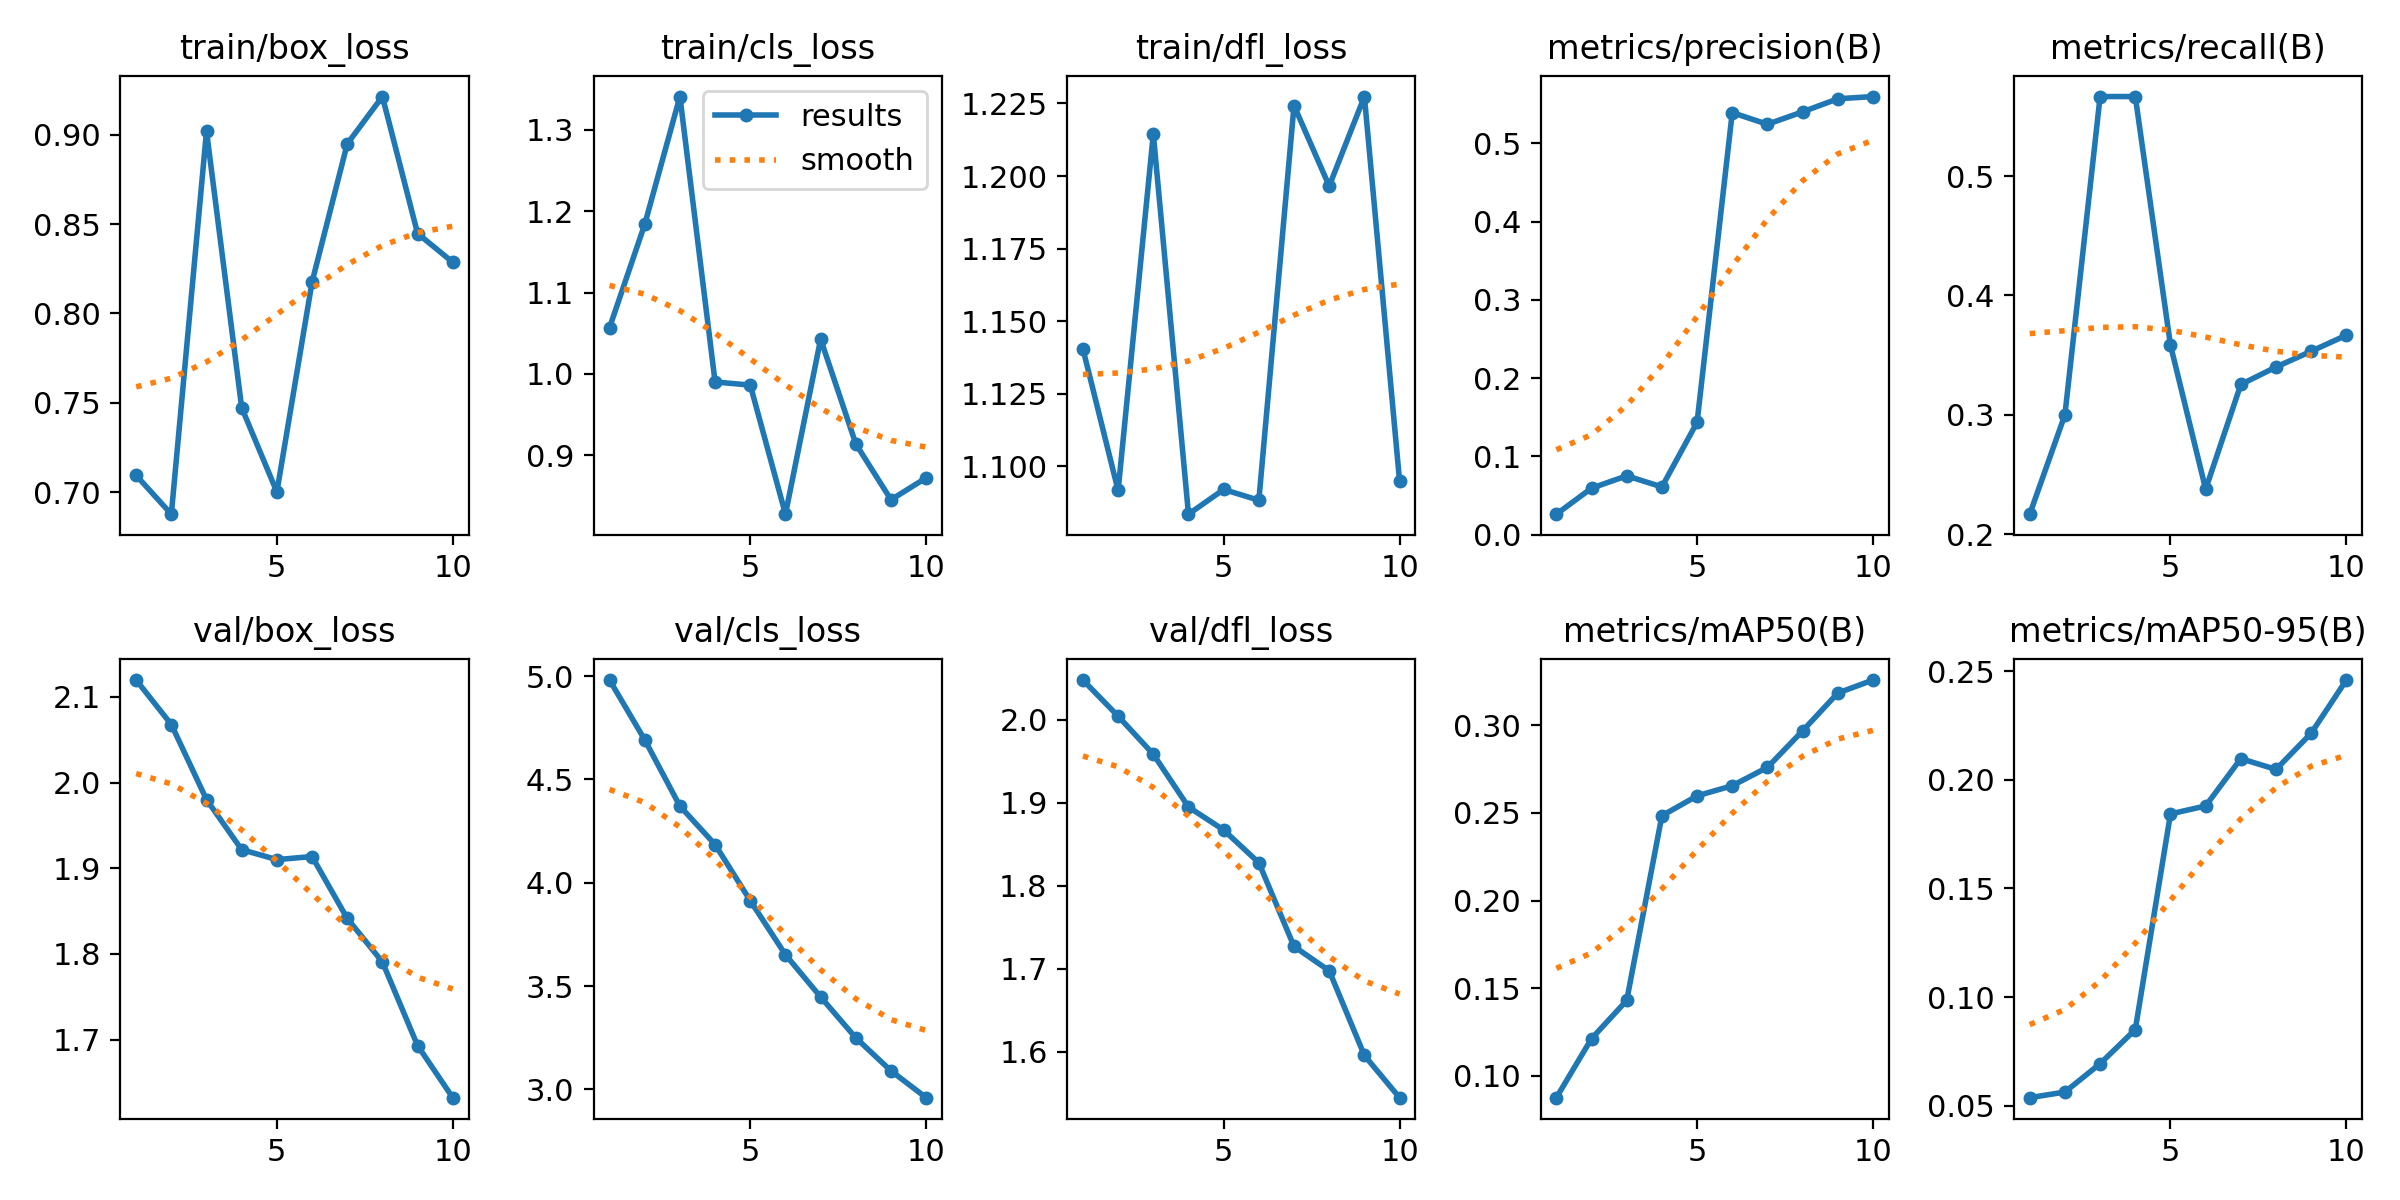

The file beside this chart, header and first rows:
epoch, time, train/box_loss, train/cls_loss, train/dfl_loss, metrics/precision(B), metrics/recall(B), metrics/mAP50(B), metrics/mAP50-95(B), val/box_loss, val/cls_loss, val/dfl_loss, lr/pg0, lr/pg1, lr/pg2
1, 2.294, 0.7094, 1.057, 1.14, 0.02628, 0.2167, 0.08764, 0.05376, 2.12, 4.981, 2.048, 0, 0, 0
2, 4.543, 0.6876, 1.184, 1.092, 0.05949, 0.3, 0.1213, 0.05636, 2.068, 4.692, 2.004, 1.07219e-06, 1.07219e-06, 1.07219e-06
3, 6.739, 0.902, 1.341, 1.214, 0.07524, 0.5667, 0.143, 0.0694, 1.98, 4.371, 1.958, 1.90876e-06, 1.90876e-06, 1.90876e-06
4, 8.995, 0.7472, 0.9901, 1.084, 0.06112, 0.5667, 0.2483, 0.08508, 1.922, 4.185, 1.895, 2.50971e-06, 2.50971e-06, 2.50971e-06
5, 11.22, 0.7001, 0.9862, 1.092, 0.1436, 0.3584, 0.2596, 0.1843, 1.91, 3.913, 1.867, 2.87504e-06, 2.87504e-06, 2.87504e-06
6, 13.43, 0.8175, 0.8276, 1.088, 0.5393, 0.2376, 0.2654, 0.188, 1.914, 3.652, 1.828, 3.00475e-06, 3.00475e-06, 3.00475e-06
7, 15.64, 0.8948, 1.043, 1.224, 0.5244, 0.3253, 0.2759, 0.2097, 1.841, 3.447, 1.727, 2.89884e-06, 2.89884e-06, 2.89884e-06
8, 17.82, 0.9213, 0.914, 1.197, 0.5403, 0.34, 0.2967, 0.2048, 1.79, 3.249, 1.697, 2.55731e-06, 2.55731e-06, 2.55731e-06
9, 19.96, 0.8447, 0.8453, 1.227, 0.5569, 0.3532, 0.3182, 0.2214, 1.693, 3.089, 1.595, 1.98016e-06, 1.98016e-06, 1.98016e-06
10, 22.2, 0.8286, 0.8722, 1.095, 0.5598, 0.3667, 0.3256, 0.2459, 1.632, 2.96, 1.544, 1.16739e-06, 1.16739e-06, 1.16739e-06
